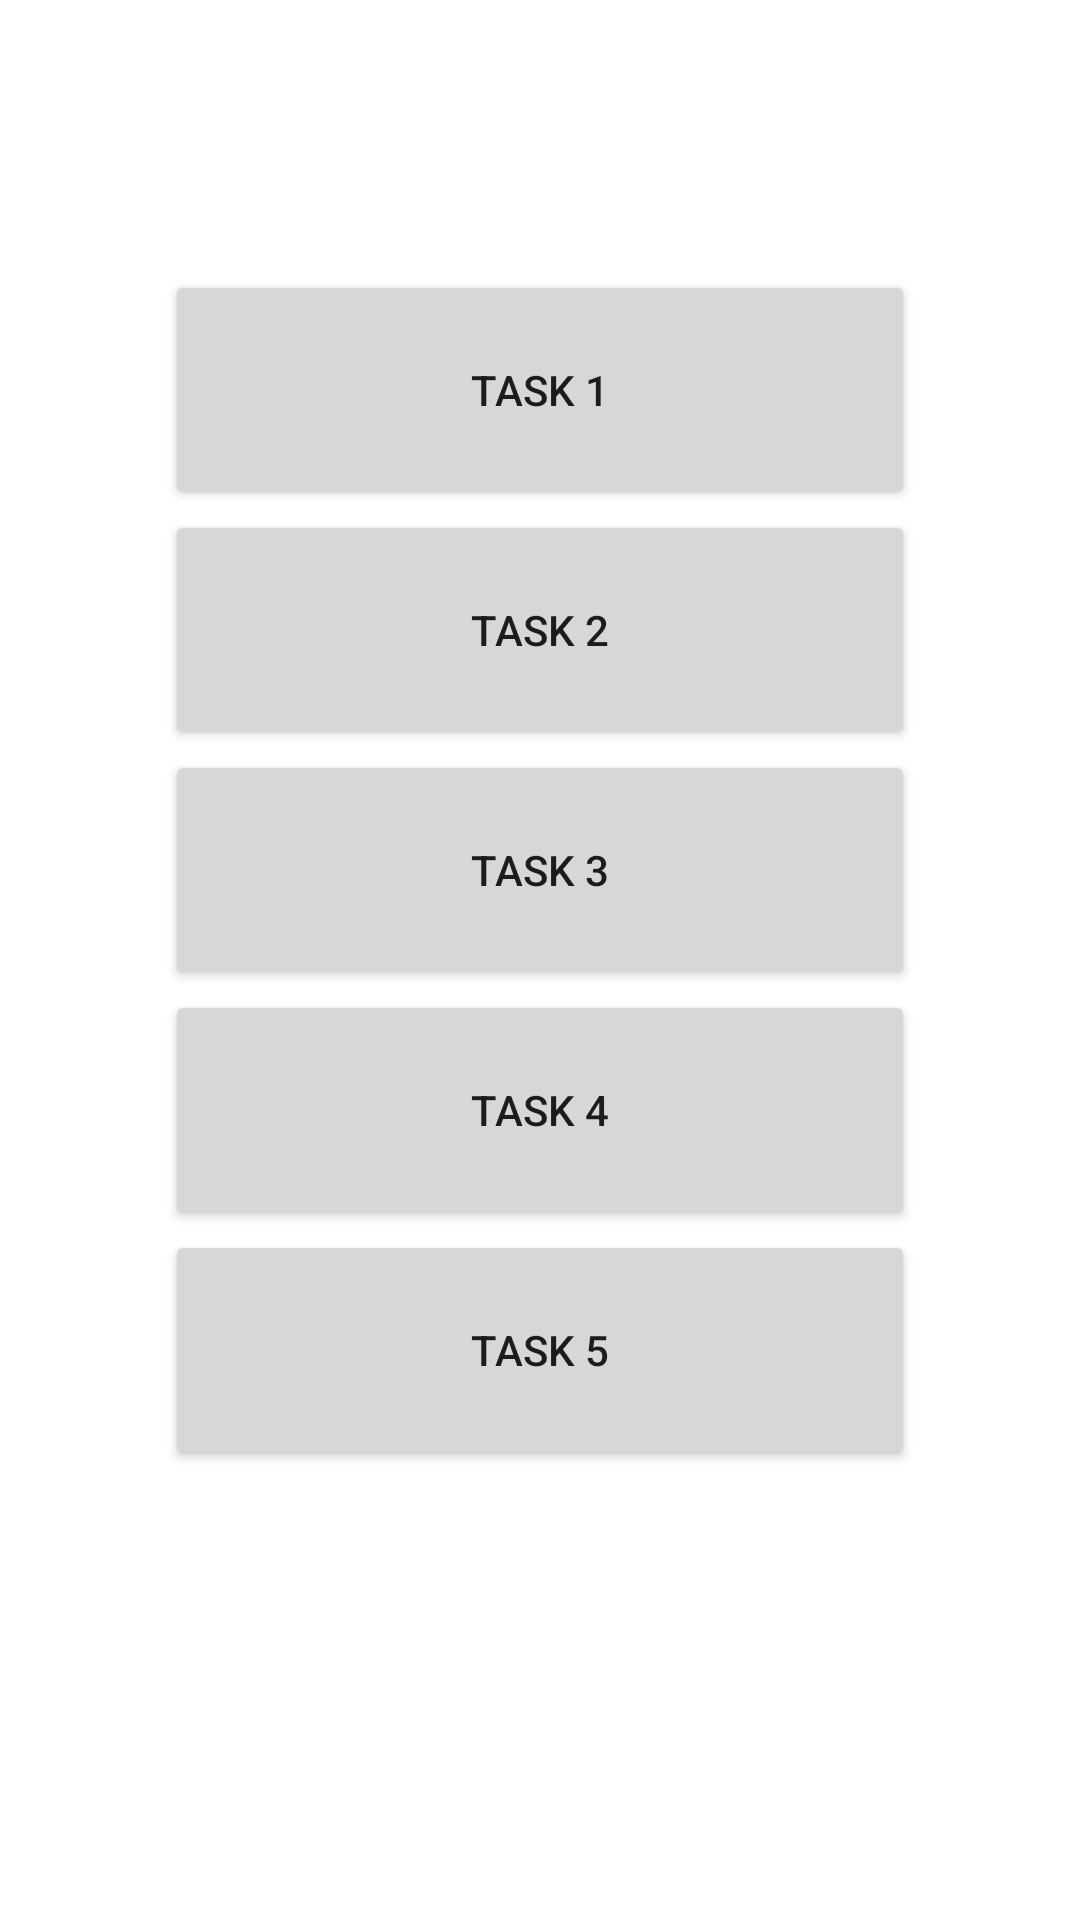

Reconstruct the res/layout file that produces this screen, plus the resources it refers to.
<!-- AndroidManifest.xml: application theme Theme.Ujikom -->
<!-- res/layout/activity_button_ortu_task.xml -->
<?xml version="1.0" encoding="utf-8"?>
<androidx.constraintlayout.widget.ConstraintLayout xmlns:android="http://schemas.android.com/apk/res/android"
    xmlns:tools="http://schemas.android.com/tools"
    android:layout_width="match_parent"
    android:layout_height="match_parent"
    xmlns:app="http://schemas.android.com/apk/res-auto">


    <Button
        android:id="@+id/buttonortu2"
        android:text="Task 1"
        android:layout_width="250dp"
        android:layout_height="80dp"
        app:layout_constraintTop_toTopOf="parent"
        app:layout_constraintStart_toStartOf="parent"
        app:layout_constraintEnd_toEndOf="parent"
        app:layout_constraintTop_toBottomOf="parent"
        android:layout_marginTop="90dp"/>
    <Button
        android:id="@+id/buttonortu3"
        android:text="Task 2"
        android:layout_width="250dp"
        android:layout_height="80dp"
        app:layout_constraintEnd_toEndOf="parent"
        app:layout_constraintStart_toStartOf="parent"
        app:layout_constraintTop_toBottomOf="@id/buttonortu2"/>

    <Button
        android:id="@+id/buttonortu1"
        android:text="Task 3"
        android:layout_width="250dp"
        android:layout_height="80dp"
        app:layout_constraintStart_toStartOf="parent"
        app:layout_constraintEnd_toEndOf="parent"
        app:layout_constraintTop_toBottomOf="@id/buttonortu3"/>

    <Button
        android:id="@+id/buttonortu4"
        android:text="Task 4"
        android:layout_width="250dp"
        android:layout_height="80dp"
        app:layout_constraintStart_toStartOf="parent"
        app:layout_constraintEnd_toEndOf="parent"
        app:layout_constraintTop_toBottomOf="@id/buttonortu1"/>

    <Button
        android:id="@+id/buttonortu5"
        android:text="Task 5"
        android:layout_width="250dp"
        android:layout_height="80dp"
        app:layout_constraintStart_toStartOf="parent"
        app:layout_constraintEnd_toEndOf="parent"
        app:layout_constraintTop_toBottomOf="@id/buttonortu4"/>
</androidx.constraintlayout.widget.ConstraintLayout>
<!-- resources referenced by this layout -->
<resources>
  <style name="Theme.Ujikom" parent="Theme.MaterialComponents.DayNight.DarkActionBar">
          
          <item name="colorPrimary">@color/dark_blue</item>
          <item name="colorPrimaryVariant">@color/dark_blue</item>
          <item name="colorOnPrimary">@color/white</item>
          
          <item name="colorSecondary">@color/teal_200</item>
          <item name="colorSecondaryVariant">@color/teal_700</item>
          <item name="colorOnSecondary">@color/black</item>
          
          <item name="android:statusBarColor" tools:targetApi="l">?attr/colorPrimaryVariant</item>
          
      </style>
  <color name="dark_blue">#1572A1</color>
  <color name="white">#FFFFFFFF</color>
  <color name="teal_200">#FF03DAC5</color>
  <color name="teal_700">#FF018786</color>
  <color name="black">#FF000000</color>
</resources>
